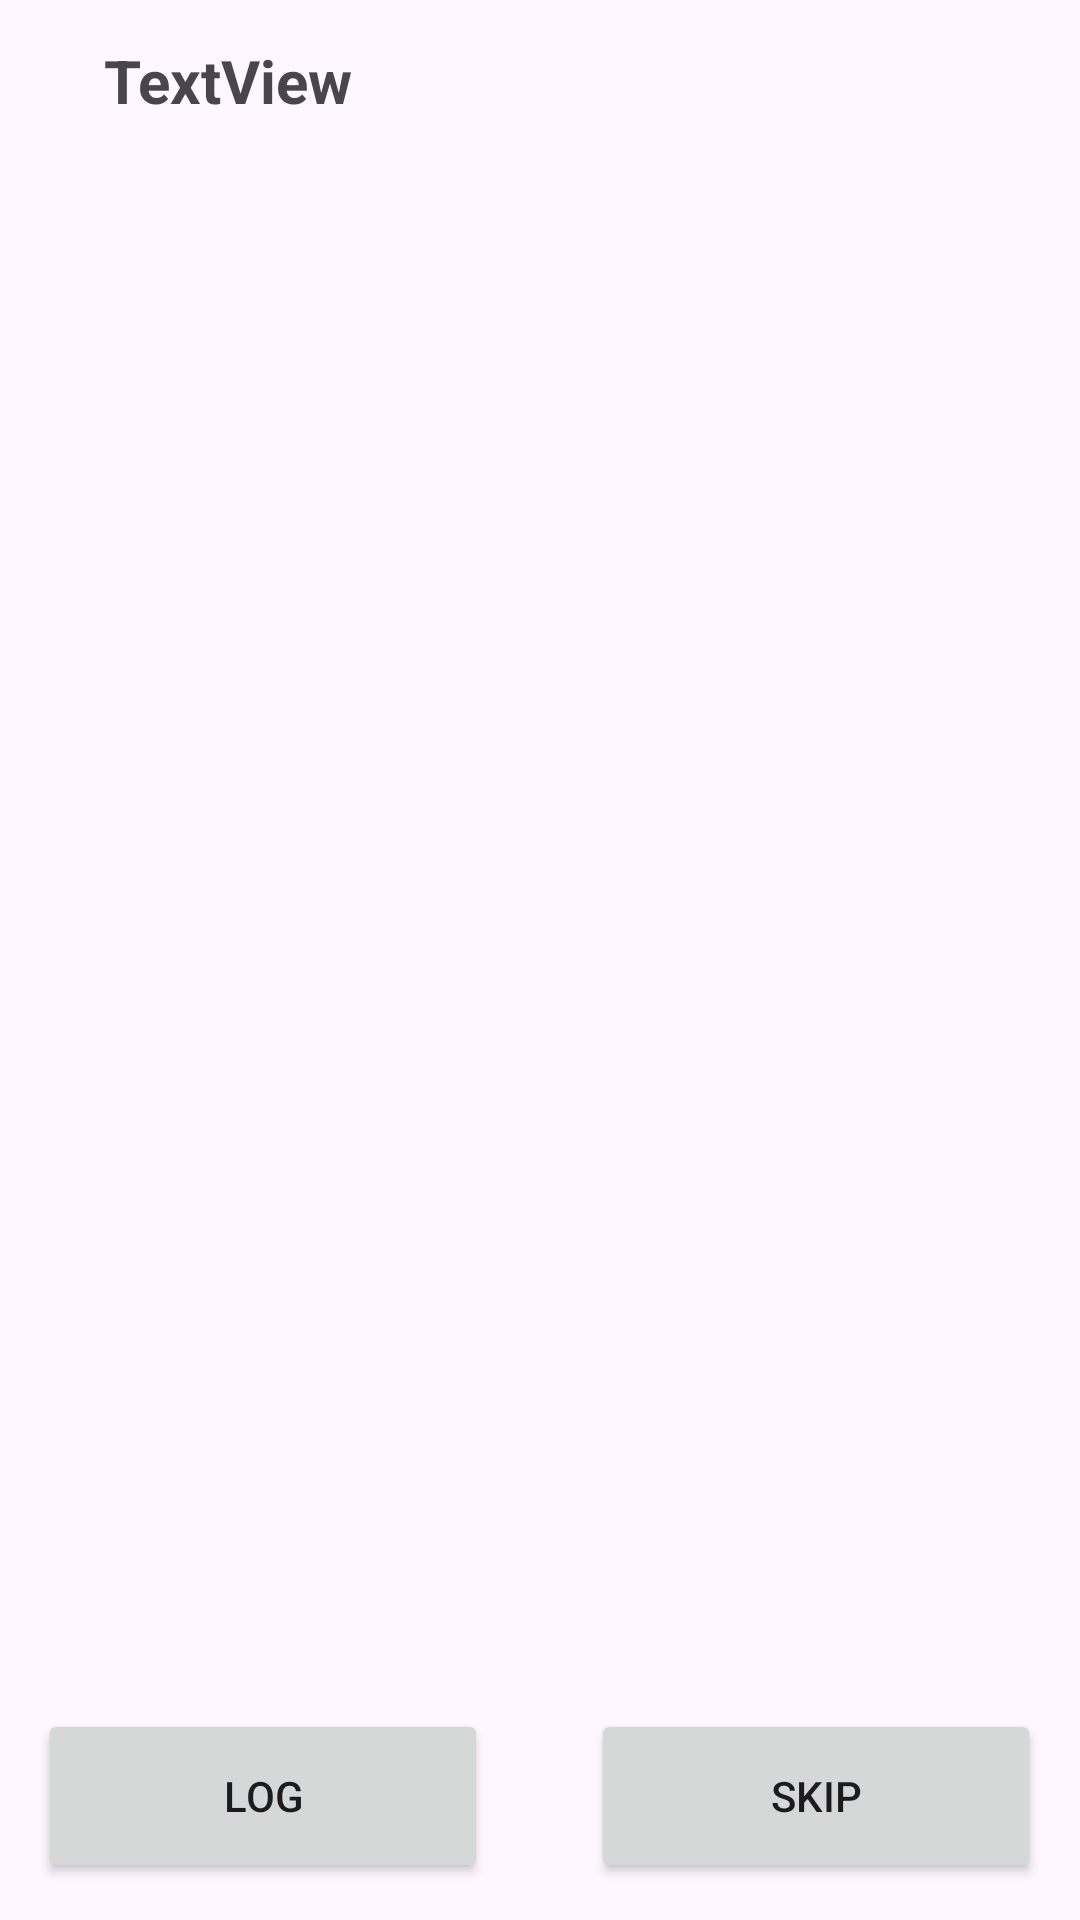

Reconstruct the res/layout file that produces this screen, plus the resources it refers to.
<!-- AndroidManifest.xml: application theme Theme.ValiantFitness -->
<!-- res/layout/fragment_workout_exercise.xml -->
<?xml version="1.0" encoding="utf-8"?>
<androidx.constraintlayout.widget.ConstraintLayout xmlns:android="http://schemas.android.com/apk/res/android"
    xmlns:app="http://schemas.android.com/apk/res-auto"
    xmlns:tools="http://schemas.android.com/tools"
    android:id="@+id/frameLayout6"
    android:layout_width="match_parent"
    android:layout_height="match_parent"
    tools:context=".WorkoutExerciseFragment">

    <TextView
        android:id="@+id/txtWorkoutExerciseTitle"
        android:layout_width="300dp"
        android:layout_height="64dp"
        android:text="TextView"
        android:textSize="20sp"
        android:textStyle="bold"
        app:layout_constraintBottom_toBottomOf="parent"
        app:layout_constraintEnd_toEndOf="parent"
        app:layout_constraintHorizontal_bias="0.576"
        app:layout_constraintStart_toStartOf="parent"
        app:layout_constraintTop_toTopOf="parent"
        app:layout_constraintVertical_bias="0.023" />

    <ImageView
        android:id="@+id/imgIcon"
        android:layout_width="38dp"
        android:layout_height="46dp"
        android:visibility="gone"
        android:src="@drawable/baseline_account_circle_24"
        app:layout_constraintBottom_toBottomOf="parent"
        app:layout_constraintEnd_toEndOf="parent"
        app:layout_constraintHorizontal_bias="0.042"
        app:layout_constraintStart_toStartOf="parent"
        app:layout_constraintTop_toTopOf="parent"
        app:layout_constraintVertical_bias="0.023" />


    <androidx.recyclerview.widget.RecyclerView
        android:id="@+id/rv_WorkoutExerciseSet"
        android:layout_width="0dp"
        android:layout_height="550dp"
        app:layout_constraintBottom_toBottomOf="parent"
        app:layout_constraintEnd_toEndOf="parent"
        app:layout_constraintHorizontal_bias="1.0"
        app:layout_constraintStart_toStartOf="parent"
        app:layout_constraintTop_toBottomOf="@+id/txtWorkoutExerciseTitle"
        app:layout_constraintVertical_bias="0.046" />

    <Button
        android:id="@+id/WorkoutbtnLog"
        android:layout_width="150dp"
        android:layout_height="58dp"

        android:layout_gravity="bottom"
        android:text="LOG"
        app:layout_constraintBottom_toBottomOf="parent"
        app:layout_constraintEnd_toEndOf="parent"
        app:layout_constraintHorizontal_bias="0.061"
        app:layout_constraintStart_toStartOf="parent"
        app:layout_constraintTop_toTopOf="parent"
        app:layout_constraintVertical_bias="0.979" />

    <Button
        android:id="@+id/WorkoutBtnSkip"
        android:layout_width="150dp"
        android:layout_height="58dp"

        android:layout_gravity="bottom"
        android:text="SKIP"
        app:layout_constraintBottom_toBottomOf="parent"
        app:layout_constraintEnd_toEndOf="parent"
        app:layout_constraintHorizontal_bias="0.938"
        app:layout_constraintStart_toStartOf="parent"
        app:layout_constraintTop_toTopOf="parent"
        app:layout_constraintVertical_bias="0.979" />

</androidx.constraintlayout.widget.ConstraintLayout>
<!-- resources referenced by this layout -->
<resources>
  <style name="Theme.ValiantFitness" parent="Base.Theme.ValiantFitness" />
  <style name="Base.Theme.ValiantFitness" parent="Theme.Material3.DayNight.NoActionBar">
          
          
          <item name="colorPrimary">@color/ic_launcher_background</item>
      </style>
  <color name="ic_launcher_background">#486CE2</color>
</resources>
